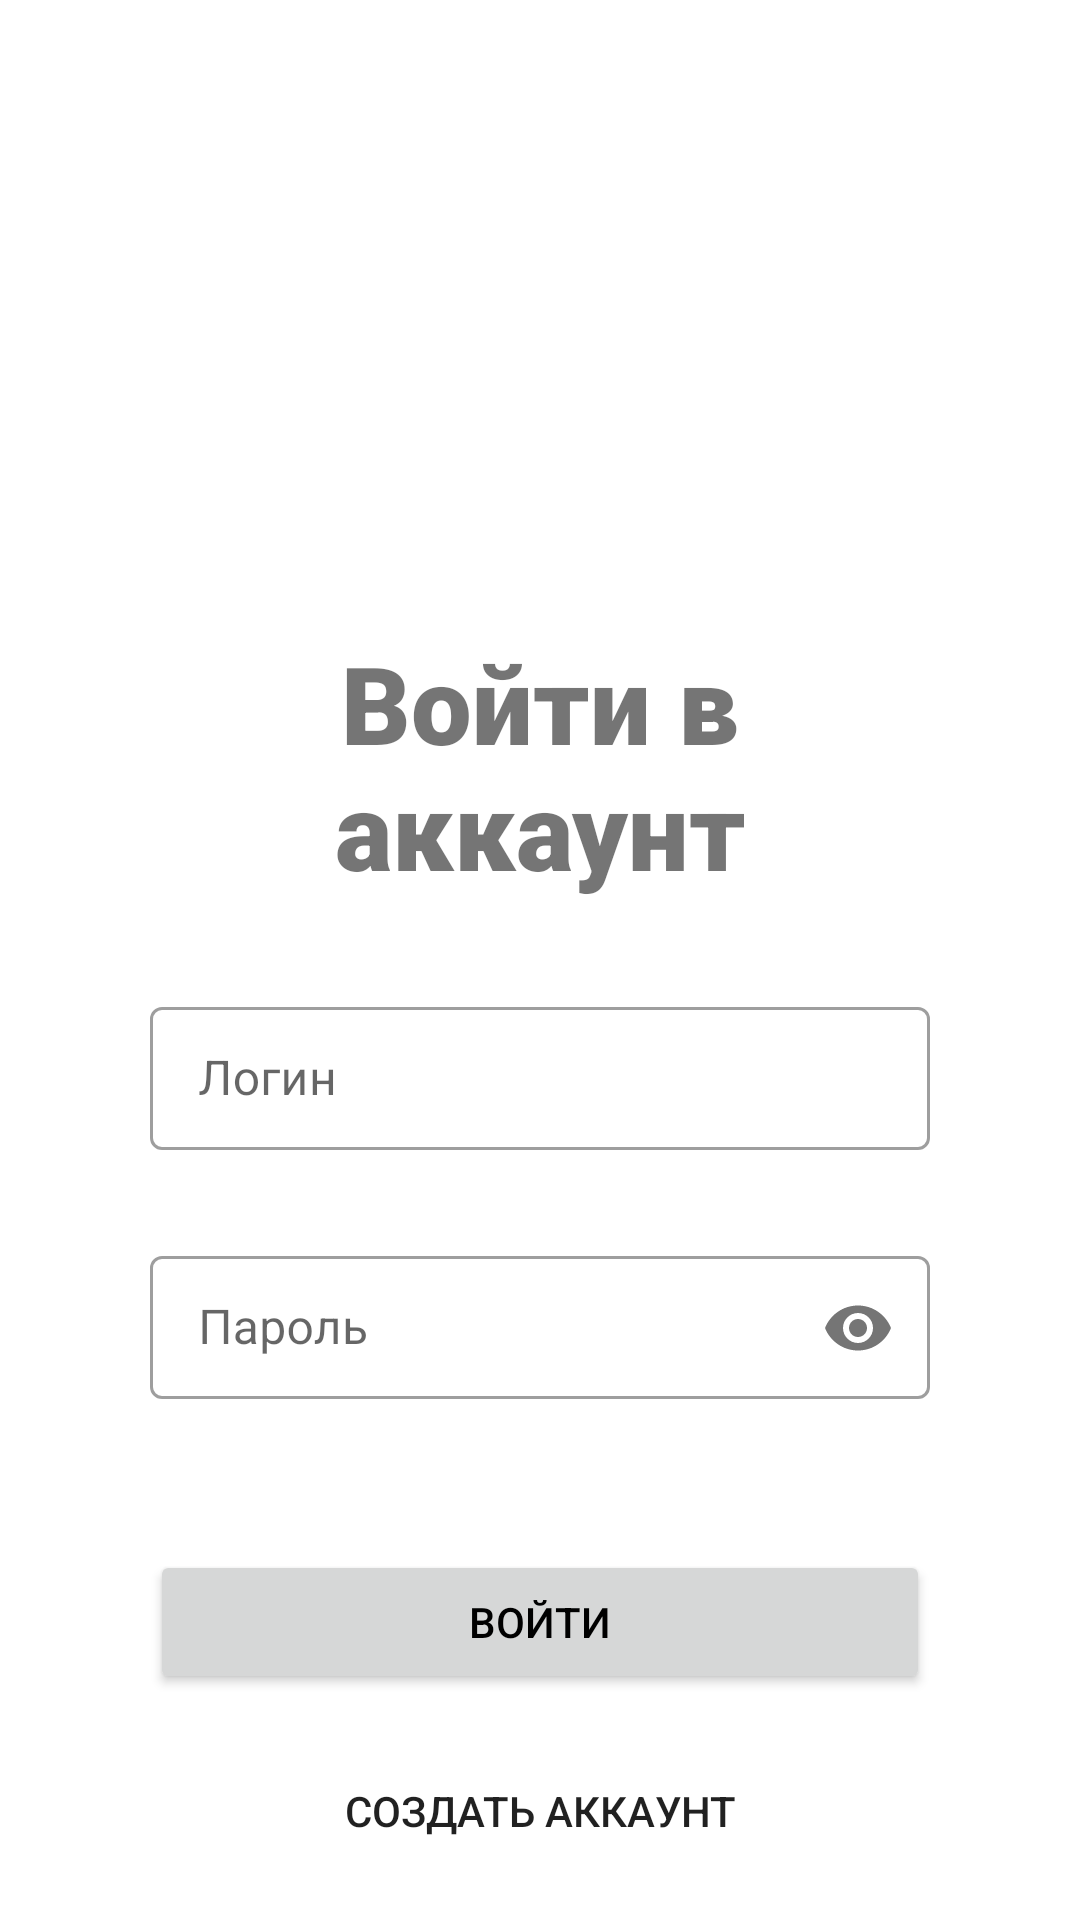

This screen was rendered from an Android layout file. Write that file and the resources it references.
<!-- AndroidManifest.xml: application theme Theme.MusicPlayer -->
<!-- res/layout/fragment_login.xml -->
<?xml version="1.0" encoding="utf-8"?>
<RelativeLayout xmlns:android="http://schemas.android.com/apk/res/android"
    xmlns:app="http://schemas.android.com/apk/res-auto"
    xmlns:tools="http://schemas.android.com/tools"
    android:layout_width="match_parent"
    android:layout_height="match_parent"
    tools:context=".presentation.LoginFragment">

    <TextView
        android:id="@+id/topText"
        android:layout_width="match_parent"
        android:layout_height="wrap_content"
        android:layout_marginHorizontal="50dp"
        android:layout_marginTop="210dp"
        android:fontFamily="sans-serif-black"
        android:text="@string/changeModeButton1"
        android:textAlignment="center"
        android:textColor="@color/text_color_selector"
        android:textSize="36sp" />

    <com.google.android.material.textfield.TextInputLayout
        android:id="@+id/loginInputLayout"
        style="@style/Widget.MaterialComponents.TextInputLayout.OutlinedBox.Dense"
        android:layout_width="match_parent"
        android:layout_height="wrap_content"
        android:layout_below="@id/topText"
        android:layout_marginHorizontal="50dp"
        android:layout_marginTop="30dp">

        <com.google.android.material.textfield.TextInputEditText
            android:id="@+id/loginEditText"
            android:layout_width="match_parent"
            android:layout_height="wrap_content"
            android:hint="Логин"
            android:inputType="textPersonName" />
    </com.google.android.material.textfield.TextInputLayout>

    <com.google.android.material.textfield.TextInputLayout
        android:id="@+id/repeatPasswordInputLayout"
        style="@style/Widget.MaterialComponents.TextInputLayout.OutlinedBox.Dense"
        android:layout_width="match_parent"
        android:layout_height="wrap_content"
        android:layout_below="@id/loginInputLayout"
        android:layout_marginHorizontal="50dp"
        android:layout_marginTop="30dp"
        app:passwordToggleEnabled="true">

        <com.google.android.material.textfield.TextInputEditText
            android:id="@+id/passwordEditText"
            android:layout_width="match_parent"
            android:layout_height="wrap_content"
            android:hint="Пароль"
            android:inputType="textPassword" />
    </com.google.android.material.textfield.TextInputLayout>

    <Button
        android:id="@+id/loginButton"
        android:layout_width="match_parent"
        android:layout_height="wrap_content"
        android:layout_below="@id/repeatPasswordInputLayout"
        android:layout_marginHorizontal="50dp"
        android:layout_marginTop="50dp"
        android:text="@string/loginButton"
        android:textColor="@color/button_text_color_selector"
        tools:ignore="MissingConstraints" />

    <Button
        android:id="@+id/newAccountButton"
        android:layout_width="match_parent"
        android:layout_height="wrap_content"
        android:layout_below="@id/loginButton"
        android:layout_marginHorizontal="50dp"
        android:layout_marginTop="15dp"
        android:background="@android:color/transparent"
        android:text="@string/changeModeButton2"
        android:textColor="@color/text_color_selector"
        tools:ignore="MissingConstraints" />
</RelativeLayout>
<!-- resources referenced by this layout -->
<resources>
  <string name="changeModeButton1">Войти в аккаунт</string>
  <string name="changeModeButton2">Создать аккаунт</string>
  <string name="loginButton">Войти</string>
  <style name="Theme.MusicPlayer" parent="Theme.MaterialComponents.DayNight.NoActionBar">
          
          <item name="colorPrimary">@color/yellow_100</item>
          <item name="colorPrimaryVariant">@color/purple_700</item>
          <item name="colorOnPrimary">@color/white</item>
          
          <item name="colorSecondary">@color/teal_200</item>
          <item name="colorSecondaryVariant">@color/teal_700</item>
          <item name="colorOnSecondary">@color/black</item>
          
          <item name="android:statusBarColor" tools:targetApi="l">@android:color/transparent</item>
          
          <item name="android:navigationBarColor">@android:color/transparent</item>
      </style>
  <color name="yellow_100">#FFDB4D</color>
  <color name="purple_700">#FF3700B3</color>
  <color name="white">#FFFFFFFF</color>
  <color name="teal_200">#FFDB4D</color>
  <color name="teal_700">#FF018786</color>
  <color name="black">#FF000000</color>
</resources>
